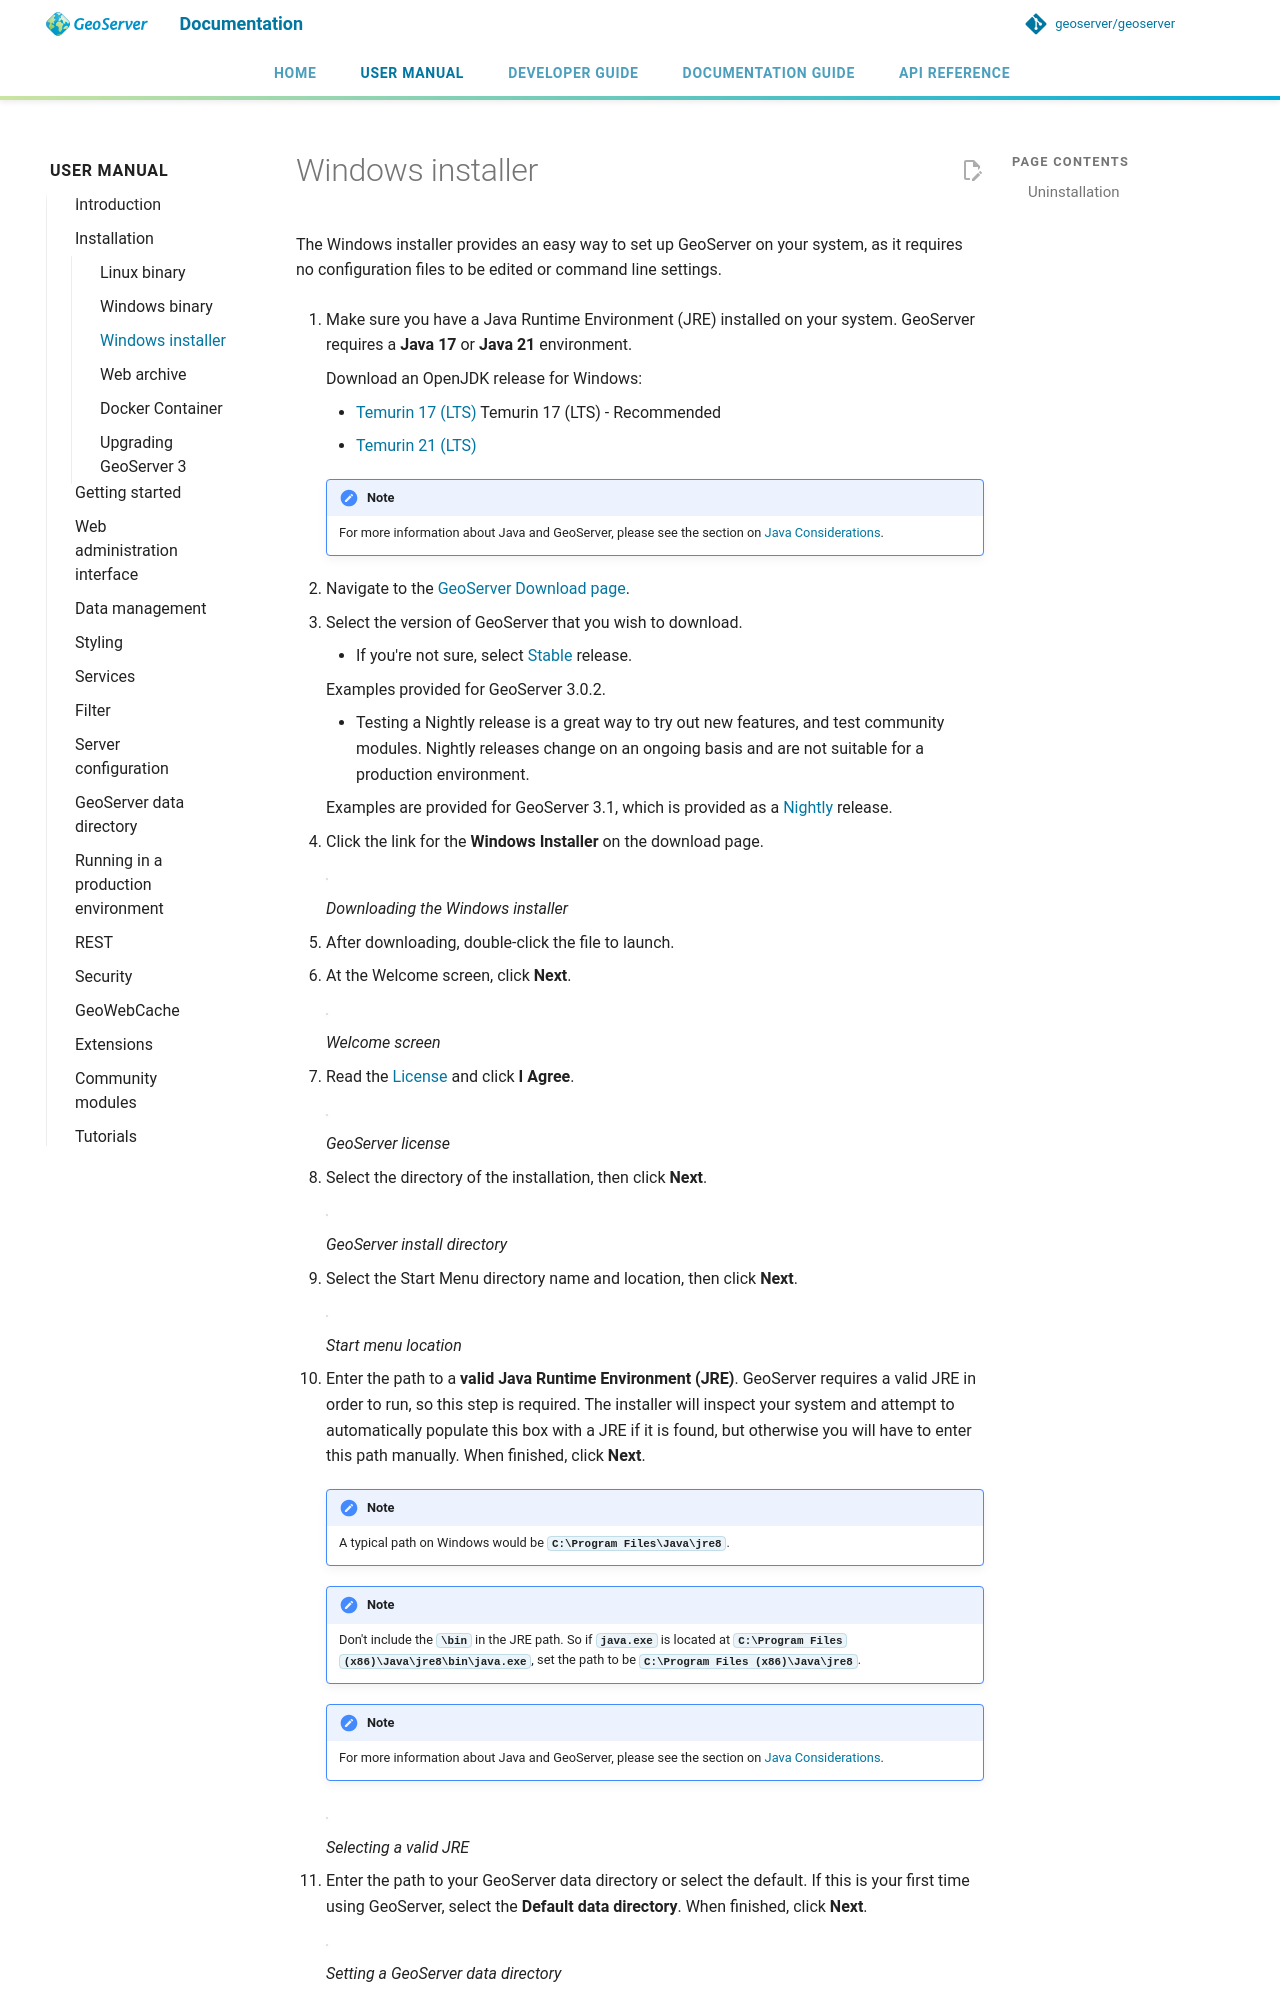

repository: petersmythe/geoserver · page: latest/en/user/installation/win_installer/index.html · generator: mkdocs

---
render_macros: true
---


# Windows installer

The Windows installer provides an easy way to set up GeoServer on your system, as it requires no configuration files to be edited or command line settings.

1.  Make sure you have a Java Runtime Environment (JRE) installed on your system. GeoServer requires a **Java 17** or **Java 21** environment.

    --8<--
    doc/en/user/installation/jdk-windows-guidance.txt
    --8<--
    
    !!! note
        For more information about Java and GeoServer, please see the section on [Java Considerations](../production/java.md).

2.  Navigate to the [GeoServer Download page](https://geoserver.org/download).

3.  Select the version of GeoServer that you wish to download.

    - If you're not sure, select [Stable](https://geoserver.org/release/stable) release.

      Examples provided for GeoServer {{ release }}.

    - Testing a Nightly release is a great way to try out new features, and test community modules. Nightly releases change on an ongoing basis and are not suitable for a production environment.

      Examples are provided for GeoServer {{ version }}, which is provided as a [Nightly](https://geoserver.org/release/main) release.

4.  Click the link for the **Windows Installer** on the download page.

    ![](images/win_download.png)

    *Downloading the Windows installer*

5.  After downloading, double-click the file to launch.

6.  At the Welcome screen, click **Next**.

    ![](images/win_welcome.png)

    *Welcome screen*

7.  Read the [License](../introduction/license.md) and click **I Agree**.

    ![](images/win_license.png)

    *GeoServer license*

8.  Select the directory of the installation, then click **Next**.

    ![](images/win_installdir.png)

    *GeoServer install directory*

9.  Select the Start Menu directory name and location, then click **Next**.

    ![](images/win_startmenu.png)

    *Start menu location*

10. Enter the path to a **valid Java Runtime Environment (JRE)**. GeoServer requires a valid JRE in order to run, so this step is required. The installer will inspect your system and attempt to automatically populate this box with a JRE if it is found, but otherwise you will have to enter this path manually. When finished, click **Next**.

    !!! note
        A typical path on Windows would be **`C:\Program Files\Java\jre8`**.

    !!! note
        Don't include the **`\bin`** in the JRE path. So if **`java.exe`** is located at **`C:\Program Files (x86)\Java\jre8\bin\java.exe`**, set the path to be **`C:\Program Files (x86)\Java\jre8`**.

    !!! note
        For more information about Java and GeoServer, please see the section on [Java Considerations](../production/java.md).

    ![](images/win_jre.png)

    *Selecting a valid JRE*

11. Enter the path to your GeoServer data directory or select the default. If this is your first time using GeoServer, select the **Default data directory**. When finished, click **Next**.

    ![](images/win_datadir.png)

    *Setting a GeoServer data directory*
